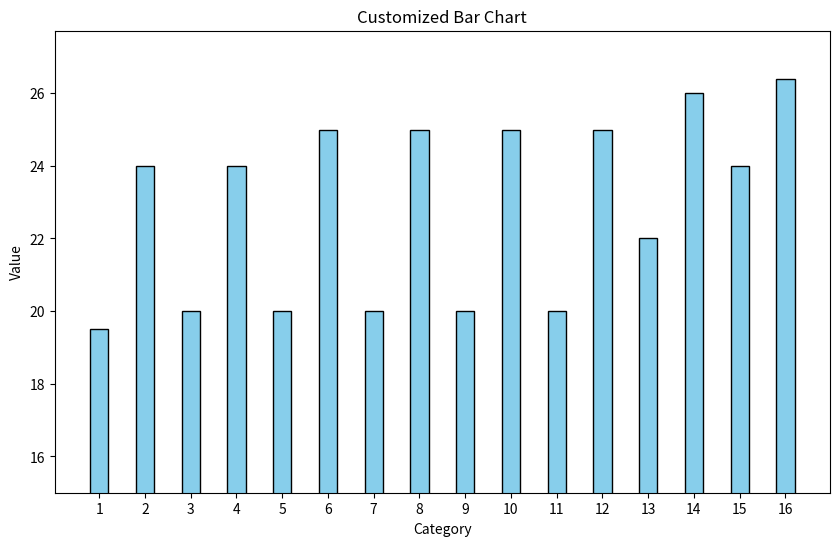

Source code (Python):
import matplotlib.pyplot as plt

# Your data
x_values = [ 1, 2, 3, 4, 5,6,7,8,9,10,11,12,13,14,15,16]
y_values = [19.5, 24.0, 20.0, 24.0, 20.0, 25.0, 20.0, 25.0, 20.0, 25.0, 20.0, 25.0, 22.0, 26.0, 24.0, 26.4]

plt.figure(figsize=(10, 6))

# ---------------------------------------------------------
# CHANGE 3: Decrease width
# Use 'width=0.4' (or any number less than 0.8) inside plt.bar
# ---------------------------------------------------------
plt.bar(x_values, y_values, width=0.4, color='skyblue', edgecolor='black')

# ---------------------------------------------------------
# CHANGE 1: Force every number on X-axis to appear
# passing 'x_values' ensures every single bar gets a label
# ---------------------------------------------------------
plt.xticks(x_values)

# ---------------------------------------------------------
# CHANGE 2: Start Y-axis from 15
# ---------------------------------------------------------
plt.ylim(bottom=15) 

plt.xlabel('Category')
plt.ylabel('Value')
plt.title('Customized Bar Chart')

plt.show()